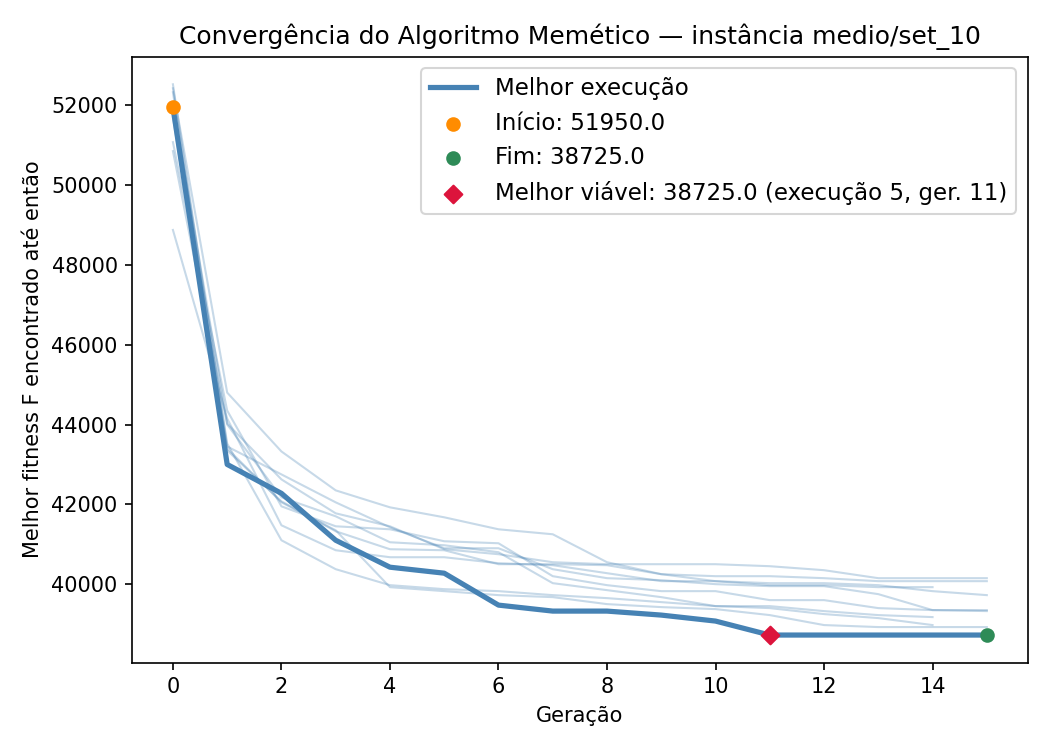

Source data for this figure (header and first rows):
iteration, generation, best_fitness, best_capacity_violation
1, 0, 50850, 0
1, 1, 44000, 0
1, 2, 42175, 0
1, 3, 41700, 0
1, 4, 41050, 0
1, 5, 40975, 0
1, 6, 40800, 0
1, 7, 40025, 0
1, 8, 39850, 0
1, 9, 39675, 0
1, 10, 39450, 0
1, 11, 39400, 0
1, 12, 39250, 0
1, 13, 39150, 0
1, 14, 38975, 0
2, 0, 52425, 0
2, 1, 44800, 0
2, 2, 43325, 0
2, 3, 42350, 0
2, 4, 41925, 0
2, 5, 41675, 0
2, 6, 41375, 0
2, 7, 41250, 0
2, 8, 40550, 0
2, 9, 40250, 0
2, 10, 40075, 0
2, 11, 40025, 0
2, 12, 40025, 0
2, 13, 39975, 0
2, 14, 39825, 0
2, 15, 39725, 0
3, 0, 51875, 0
3, 1, 43400, 0
3, 2, 42050, 0
3, 3, 41350, 0
3, 4, 39925, 0
3, 5, 39825, 0
3, 6, 39725, 0
3, 7, 39675, 0
3, 8, 39500, 0
3, 9, 39425, 0
3, 10, 39375, 0
3, 11, 39225, 0
3, 12, 38975, 0
3, 13, 38925, 0
3, 14, 38925, 0
3, 15, 38925, 0
4, 0, 51075, 0
4, 1, 44350, 0
4, 2, 41950, 0
4, 3, 41450, 0
4, 4, 41375, 0
4, 5, 41075, 0
4, 6, 41025, 0
4, 7, 40200, 0
4, 8, 39975, 0
4, 9, 39825, 0
4, 10, 39825, 0
4, 11, 39600, 0
4, 12, 39600, 0
... 97 more rows
